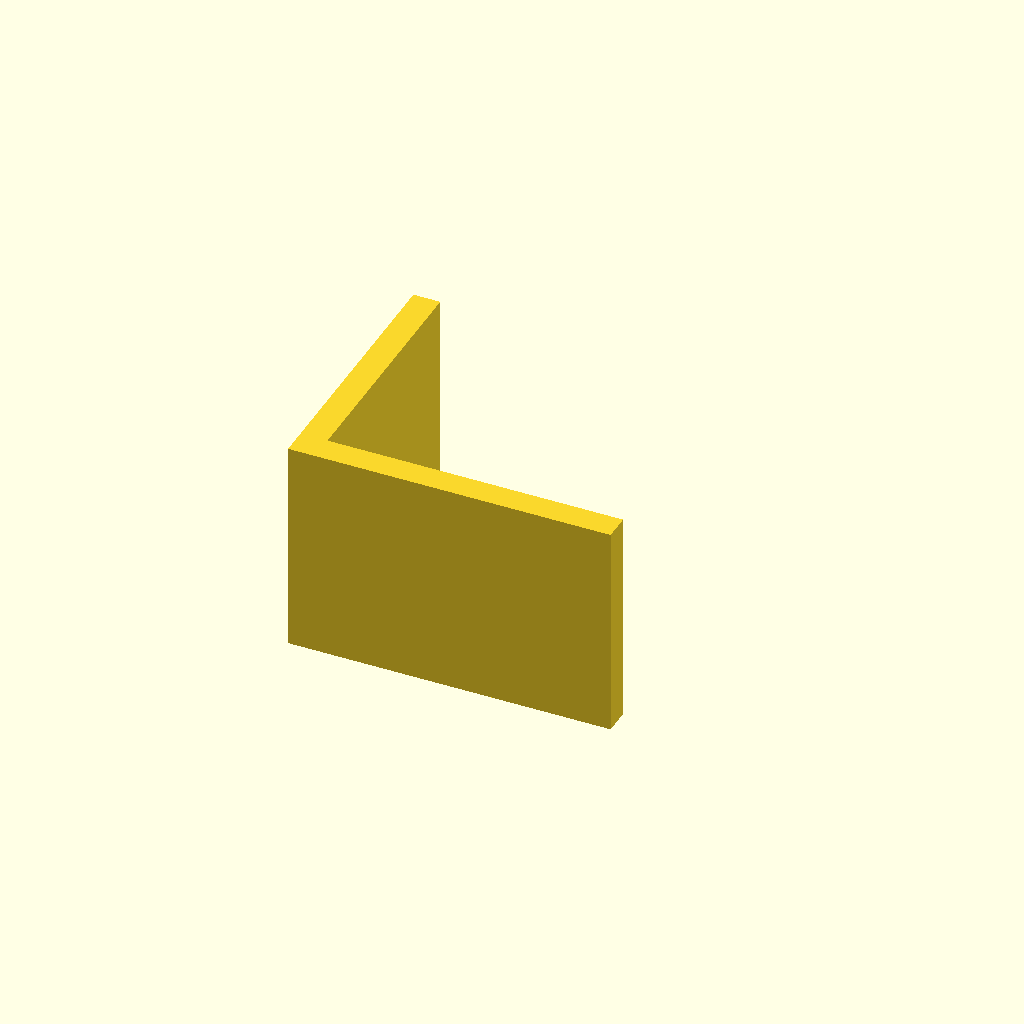
Cell 1: rendered with the file's own defaults.
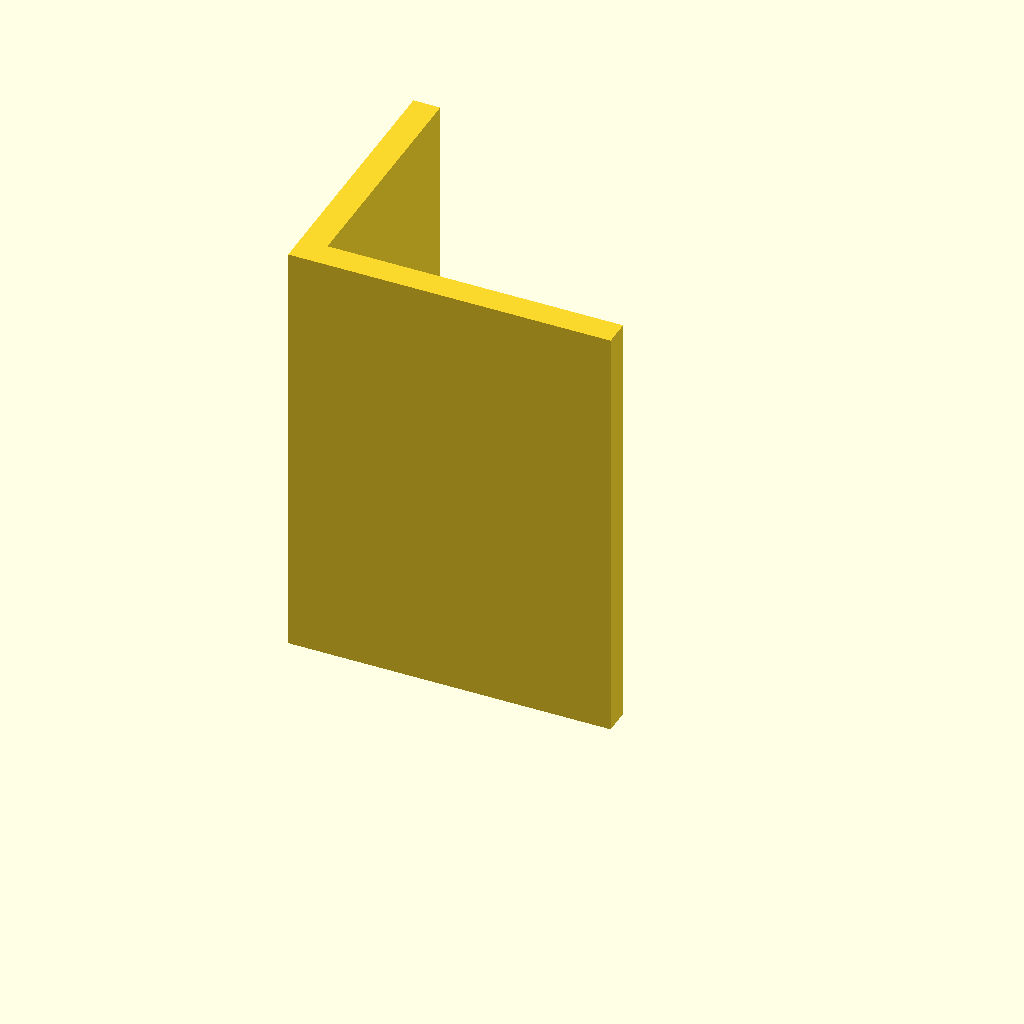
Cell 2 — plate_t set to 80, the other parameters unchanged.
One fixed orthographic camera (rotation 55°, 0°, 25°; colour scheme Cornfield) for every cell.
The OpenSCAD source (optional_data/data/sketch3/structsections/part_0124.scad):
$fn = 32;

// ----------------------------------------------------------------------
// Structural section: angle 60 x 50 mm
// ----------------------------------------------------------------------

// --- parameters (mm) ---
sec_w = 60;               // leg width, X
sec_h = 50;               // leg height, Y
flange_t = 5;             // leg thickness
plate_t = 40;             // cut length, Z (extrusion height)

profile = [[0, 0], [60, 0], [60, 5], [5, 5], [5, 50], [0, 50]];  // primary outline, 6 points, counter clockwise

// --- the one profile operation ---
linear_extrude(height = plate_t) polygon(points = profile);
Parameter table extracted from the source (name, type, default, range or options):
sec_w: number, default 60
sec_h: number, default 50
flange_t: number, default 5
plate_t: number, default 40
